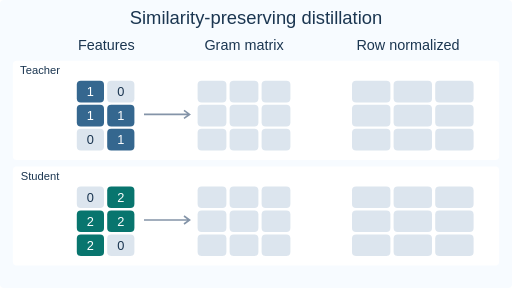
t = 0.00 s
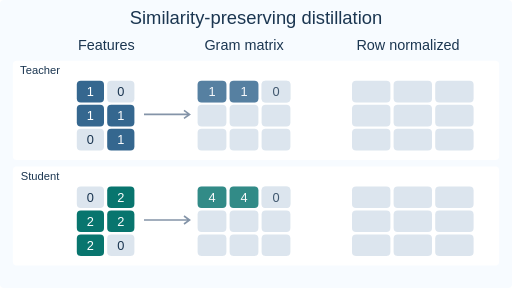
t = 1.68 s
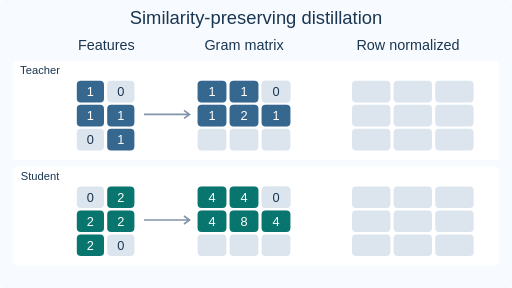
t = 3.36 s
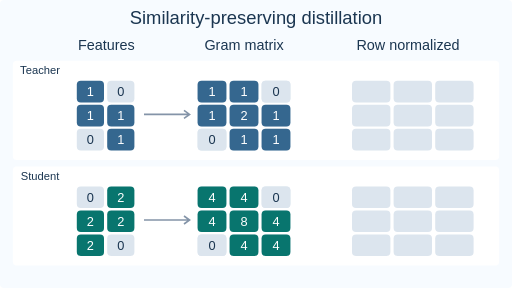
t = 5.16 s
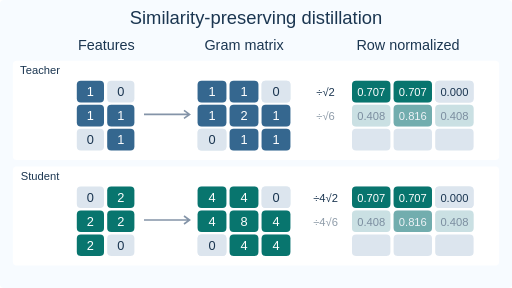
t = 6.66 s
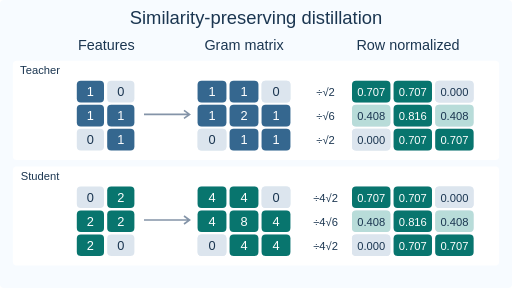
t = 8.22 s

The animated SVG that drew these frames (rendered in a browser with its animation timeline set to each time). Animation: 43 SMIL elements (animate=43); frames cover the first 8.22 s, repeats indefinitely.

<svg xmlns="http://www.w3.org/2000/svg" width="640" height="360" viewBox="0 0 640 360" role="img" aria-labelledby="title desc" font-family="Arial,Helvetica,sans-serif"><title id="title">Row normalized Gram matrices</title><desc id="desc">Different features produce scaled Gram matrices. Row-wise L2 normalization gives identical matrices.</desc><style>.fallback{display:none}@media(prefers-reduced-motion:reduce){.moving{display:none}.fallback{display:inline}}</style><g class="moving"><rect x="0" y="0" width="640" height="360" rx="5" fill="#f7fbff"/><text x="320" y="30" font-size="23" fill="#1b3651" text-anchor="middle">Similarity-preserving distillation</text><text x="133" y="62" font-size="18" fill="#1b3651" text-anchor="middle">Features</text><text x="305" y="62" font-size="18" fill="#1b3651" text-anchor="middle">Gram matrix</text><text x="510" y="62" font-size="18" fill="#1b3651" text-anchor="middle">Row normalized</text><rect x="16" y="76" width="608" height="124" rx="5" fill="#fff"/><text x="50" y="93" font-size="14" fill="#1b3651" text-anchor="middle">Teacher</text><rect x="96" y="101" width="34" height="27" rx="5" fill="#35678f"/><text x="113" y="120" font-size="16" fill="#fff" text-anchor="middle">1</text><rect x="134" y="101" width="34" height="27" rx="5" fill="#dce5ee"/><text x="151" y="120" font-size="16" fill="#1b3651" text-anchor="middle">0</text><rect x="96" y="131" width="34" height="27" rx="5" fill="#35678f"/><text x="113" y="150" font-size="16" fill="#fff" text-anchor="middle">1</text><rect x="134" y="131" width="34" height="27" rx="5" fill="#35678f"/><text x="151" y="150" font-size="16" fill="#fff" text-anchor="middle">1</text><rect x="96" y="161" width="34" height="27" rx="5" fill="#dce5ee"/><text x="113" y="180" font-size="16" fill="#1b3651" text-anchor="middle">0</text><rect x="134" y="161" width="34" height="27" rx="5" fill="#35678f"/><text x="151" y="180" font-size="16" fill="#fff" text-anchor="middle">1</text><path d="M180 143H237m-7 -5 7 5-7 5" fill="none" stroke="#8494a8" stroke-width="2"/><g opacity="1"><animate attributeName="opacity" values="0;0;1;1" keyTimes="0;0.43;0.48;1" dur="12s" repeatCount="indefinite"/><text x="407" y="120" font-size="14" fill="#1b3651" text-anchor="middle">÷√2</text></g><rect x="247" y="101" width="36" height="27" rx="5" fill="#dce5ee"/><g opacity="1"><animate attributeName="opacity" values="0;0;1;1" keyTimes="0;0.1;0.15;1" dur="12s" repeatCount="indefinite"/><rect x="247" y="101" width="36" height="27" rx="5" fill="#35678f"/><text x="265" y="120" font-size="16" fill="#fff" text-anchor="middle">1</text></g><rect x="440" y="101" width="48" height="27" rx="5" fill="#dce5ee"/><g opacity="1"><animate attributeName="opacity" values="0;0;1;1" keyTimes="0;0.43;0.48;1" dur="12s" repeatCount="indefinite"/><rect x="440" y="101" width="48" height="27" rx="5" fill="#08756e"/><text x="464" y="120" font-size="14" fill="#fff" text-anchor="middle">0.707</text></g><rect x="287" y="101" width="36" height="27" rx="5" fill="#dce5ee"/><g opacity="1"><animate attributeName="opacity" values="0;0;1;1" keyTimes="0;0.1;0.15;1" dur="12s" repeatCount="indefinite"/><rect x="287" y="101" width="36" height="27" rx="5" fill="#35678f"/><text x="305" y="120" font-size="16" fill="#fff" text-anchor="middle">1</text></g><rect x="492" y="101" width="48" height="27" rx="5" fill="#dce5ee"/><g opacity="1"><animate attributeName="opacity" values="0;0;1;1" keyTimes="0;0.43;0.48;1" dur="12s" repeatCount="indefinite"/><rect x="492" y="101" width="48" height="27" rx="5" fill="#08756e"/><text x="516" y="120" font-size="14" fill="#fff" text-anchor="middle">0.707</text></g><rect x="327" y="101" width="36" height="27" rx="5" fill="#dce5ee"/><g opacity="1"><animate attributeName="opacity" values="0;0;1;1" keyTimes="0;0.1;0.15;1" dur="12s" repeatCount="indefinite"/><rect x="327" y="101" width="36" height="27" rx="5" fill="#dce5ee"/><text x="345" y="120" font-size="16" fill="#1b3651" text-anchor="middle">0</text></g><rect x="544" y="101" width="48" height="27" rx="5" fill="#dce5ee"/><g opacity="1"><animate attributeName="opacity" values="0;0;1;1" keyTimes="0;0.43;0.48;1" dur="12s" repeatCount="indefinite"/><rect x="544" y="101" width="48" height="27" rx="5" fill="#dce5ee"/><text x="568" y="120" font-size="14" fill="#1b3651" text-anchor="middle">0.000</text></g><g opacity="1"><animate attributeName="opacity" values="0;0;1;1" keyTimes="0;0.53;0.58;1" dur="12s" repeatCount="indefinite"/><text x="407" y="150" font-size="14" fill="#1b3651" text-anchor="middle">÷√6</text></g><rect x="247" y="131" width="36" height="27" rx="5" fill="#dce5ee"/><g opacity="1"><animate attributeName="opacity" values="0;0;1;1" keyTimes="0;0.19;0.24;1" dur="12s" repeatCount="indefinite"/><rect x="247" y="131" width="36" height="27" rx="5" fill="#35678f"/><text x="265" y="150" font-size="16" fill="#fff" text-anchor="middle">1</text></g><rect x="440" y="131" width="48" height="27" rx="5" fill="#dce5ee"/><g opacity="1"><animate attributeName="opacity" values="0;0;1;1" keyTimes="0;0.53;0.58;1" dur="12s" repeatCount="indefinite"/><rect x="440" y="131" width="48" height="27" rx="5" fill="#b8dcd9"/><text x="464" y="150" font-size="14" fill="#1b3651" text-anchor="middle">0.408</text></g><rect x="287" y="131" width="36" height="27" rx="5" fill="#dce5ee"/><g opacity="1"><animate attributeName="opacity" values="0;0;1;1" keyTimes="0;0.19;0.24;1" dur="12s" repeatCount="indefinite"/><rect x="287" y="131" width="36" height="27" rx="5" fill="#35678f"/><text x="305" y="150" font-size="16" fill="#fff" text-anchor="middle">2</text></g><rect x="492" y="131" width="48" height="27" rx="5" fill="#dce5ee"/><g opacity="1"><animate attributeName="opacity" values="0;0;1;1" keyTimes="0;0.53;0.58;1" dur="12s" repeatCount="indefinite"/><rect x="492" y="131" width="48" height="27" rx="5" fill="#08756e"/><text x="516" y="150" font-size="14" fill="#fff" text-anchor="middle">0.816</text></g><rect x="327" y="131" width="36" height="27" rx="5" fill="#dce5ee"/><g opacity="1"><animate attributeName="opacity" values="0;0;1;1" keyTimes="0;0.19;0.24;1" dur="12s" repeatCount="indefinite"/><rect x="327" y="131" width="36" height="27" rx="5" fill="#35678f"/><text x="345" y="150" font-size="16" fill="#fff" text-anchor="middle">1</text></g><rect x="544" y="131" width="48" height="27" rx="5" fill="#dce5ee"/><g opacity="1"><animate attributeName="opacity" values="0;0;1;1" keyTimes="0;0.53;0.58;1" dur="12s" repeatCount="indefinite"/><rect x="544" y="131" width="48" height="27" rx="5" fill="#b8dcd9"/><text x="568" y="150" font-size="14" fill="#1b3651" text-anchor="middle">0.408</text></g><g opacity="1"><animate attributeName="opacity" values="0;0;1;1" keyTimes="0;0.63;0.6799999999999999;1" dur="12s" repeatCount="indefinite"/><text x="407" y="180" font-size="14" fill="#1b3651" text-anchor="middle">÷√2</text></g><rect x="247" y="161" width="36" height="27" rx="5" fill="#dce5ee"/><g opacity="1"><animate attributeName="opacity" values="0;0;1;1" keyTimes="0;0.28;0.32999999999999996;1" dur="12s" repeatCount="indefinite"/><rect x="247" y="161" width="36" height="27" rx="5" fill="#dce5ee"/><text x="265" y="180" font-size="16" fill="#1b3651" text-anchor="middle">0</text></g><rect x="440" y="161" width="48" height="27" rx="5" fill="#dce5ee"/><g opacity="1"><animate attributeName="opacity" values="0;0;1;1" keyTimes="0;0.63;0.6799999999999999;1" dur="12s" repeatCount="indefinite"/><rect x="440" y="161" width="48" height="27" rx="5" fill="#dce5ee"/><text x="464" y="180" font-size="14" fill="#1b3651" text-anchor="middle">0.000</text></g><rect x="287" y="161" width="36" height="27" rx="5" fill="#dce5ee"/><g opacity="1"><animate attributeName="opacity" values="0;0;1;1" keyTimes="0;0.28;0.32999999999999996;1" dur="12s" repeatCount="indefinite"/><rect x="287" y="161" width="36" height="27" rx="5" fill="#35678f"/><text x="305" y="180" font-size="16" fill="#fff" text-anchor="middle">1</text></g><rect x="492" y="161" width="48" height="27" rx="5" fill="#dce5ee"/><g opacity="1"><animate attributeName="opacity" values="0;0;1;1" keyTimes="0;0.63;0.6799999999999999;1" dur="12s" repeatCount="indefinite"/><rect x="492" y="161" width="48" height="27" rx="5" fill="#08756e"/><text x="516" y="180" font-size="14" fill="#fff" text-anchor="middle">0.707</text></g><rect x="327" y="161" width="36" height="27" rx="5" fill="#dce5ee"/><g opacity="1"><animate attributeName="opacity" values="0;0;1;1" keyTimes="0;0.28;0.32999999999999996;1" dur="12s" repeatCount="indefinite"/><rect x="327" y="161" width="36" height="27" rx="5" fill="#35678f"/><text x="345" y="180" font-size="16" fill="#fff" text-anchor="middle">1</text></g><rect x="544" y="161" width="48" height="27" rx="5" fill="#dce5ee"/><g opacity="1"><animate attributeName="opacity" values="0;0;1;1" keyTimes="0;0.63;0.6799999999999999;1" dur="12s" repeatCount="indefinite"/><rect x="544" y="161" width="48" height="27" rx="5" fill="#08756e"/><text x="568" y="180" font-size="14" fill="#fff" text-anchor="middle">0.707</text></g><rect x="16" y="208" width="608" height="124" rx="5" fill="#fff"/><text x="50" y="225" font-size="14" fill="#1b3651" text-anchor="middle">Student</text><rect x="96" y="233" width="34" height="27" rx="5" fill="#dce5ee"/><text x="113" y="252" font-size="16" fill="#1b3651" text-anchor="middle">0</text><rect x="134" y="233" width="34" height="27" rx="5" fill="#08756e"/><text x="151" y="252" font-size="16" fill="#fff" text-anchor="middle">2</text><rect x="96" y="263" width="34" height="27" rx="5" fill="#08756e"/><text x="113" y="282" font-size="16" fill="#fff" text-anchor="middle">2</text><rect x="134" y="263" width="34" height="27" rx="5" fill="#08756e"/><text x="151" y="282" font-size="16" fill="#fff" text-anchor="middle">2</text><rect x="96" y="293" width="34" height="27" rx="5" fill="#08756e"/><text x="113" y="312" font-size="16" fill="#fff" text-anchor="middle">2</text><rect x="134" y="293" width="34" height="27" rx="5" fill="#dce5ee"/><text x="151" y="312" font-size="16" fill="#1b3651" text-anchor="middle">0</text><path d="M180 275H237m-7 -5 7 5-7 5" fill="none" stroke="#8494a8" stroke-width="2"/><g opacity="1"><animate attributeName="opacity" values="0;0;1;1" keyTimes="0;0.43;0.48;1" dur="12s" repeatCount="indefinite"/><text x="407" y="252" font-size="14" fill="#1b3651" text-anchor="middle">÷4√2</text></g><rect x="247" y="233" width="36" height="27" rx="5" fill="#dce5ee"/><g opacity="1"><animate attributeName="opacity" values="0;0;1;1" keyTimes="0;0.1;0.15;1" dur="12s" repeatCount="indefinite"/><rect x="247" y="233" width="36" height="27" rx="5" fill="#08756e"/><text x="265" y="252" font-size="16" fill="#fff" text-anchor="middle">4</text></g><rect x="440" y="233" width="48" height="27" rx="5" fill="#dce5ee"/><g opacity="1"><animate attributeName="opacity" values="0;0;1;1" keyTimes="0;0.43;0.48;1" dur="12s" repeatCount="indefinite"/><rect x="440" y="233" width="48" height="27" rx="5" fill="#08756e"/><text x="464" y="252" font-size="14" fill="#fff" text-anchor="middle">0.707</text></g><rect x="287" y="233" width="36" height="27" rx="5" fill="#dce5ee"/><g opacity="1"><animate attributeName="opacity" values="0;0;1;1" keyTimes="0;0.1;0.15;1" dur="12s" repeatCount="indefinite"/><rect x="287" y="233" width="36" height="27" rx="5" fill="#08756e"/><text x="305" y="252" font-size="16" fill="#fff" text-anchor="middle">4</text></g><rect x="492" y="233" width="48" height="27" rx="5" fill="#dce5ee"/><g opacity="1"><animate attributeName="opacity" values="0;0;1;1" keyTimes="0;0.43;0.48;1" dur="12s" repeatCount="indefinite"/><rect x="492" y="233" width="48" height="27" rx="5" fill="#08756e"/><text x="516" y="252" font-size="14" fill="#fff" text-anchor="middle">0.707</text></g><rect x="327" y="233" width="36" height="27" rx="5" fill="#dce5ee"/><g opacity="1"><animate attributeName="opacity" values="0;0;1;1" keyTimes="0;0.1;0.15;1" dur="12s" repeatCount="indefinite"/><rect x="327" y="233" width="36" height="27" rx="5" fill="#dce5ee"/><text x="345" y="252" font-size="16" fill="#1b3651" text-anchor="middle">0</text></g><rect x="544" y="233" width="48" height="27" rx="5" fill="#dce5ee"/><g opacity="1"><animate attributeName="opacity" values="0;0;1;1" keyTimes="0;0.43;0.48;1" dur="12s" repeatCount="indefinite"/><rect x="544" y="233" width="48" height="27" rx="5" fill="#dce5ee"/><text x="568" y="252" font-size="14" fill="#1b3651" text-anchor="middle">0.000</text></g><g opacity="1"><animate attributeName="opacity" values="0;0;1;1" keyTimes="0;0.53;0.58;1" dur="12s" repeatCount="indefinite"/><text x="407" y="282" font-size="14" fill="#1b3651" text-anchor="middle">÷4√6</text></g><rect x="247" y="263" width="36" height="27" rx="5" fill="#dce5ee"/><g opacity="1"><animate attributeName="opacity" values="0;0;1;1" keyTimes="0;0.19;0.24;1" dur="12s" repeatCount="indefinite"/><rect x="247" y="263" width="36" height="27" rx="5" fill="#08756e"/><text x="265" y="282" font-size="16" fill="#fff" text-anchor="middle">4</text></g><rect x="440" y="263" width="48" height="27" rx="5" fill="#dce5ee"/><g opacity="1"><animate attributeName="opacity" values="0;0;1;1" keyTimes="0;0.53;0.58;1" dur="12s" repeatCount="indefinite"/><rect x="440" y="263" width="48" height="27" rx="5" fill="#b8dcd9"/><text x="464" y="282" font-size="14" fill="#1b3651" text-anchor="middle">0.408</text></g><rect x="287" y="263" width="36" height="27" rx="5" fill="#dce5ee"/><g opacity="1"><animate attributeName="opacity" values="0;0;1;1" keyTimes="0;0.19;0.24;1" dur="12s" repeatCount="indefinite"/><rect x="287" y="263" width="36" height="27" rx="5" fill="#08756e"/><text x="305" y="282" font-size="16" fill="#fff" text-anchor="middle">8</text></g><rect x="492" y="263" width="48" height="27" rx="5" fill="#dce5ee"/><g opacity="1"><animate attributeName="opacity" values="0;0;1;1" keyTimes="0;0.53;0.58;1" dur="12s" repeatCount="indefinite"/><rect x="492" y="263" width="48" height="27" rx="5" fill="#08756e"/><text x="516" y="282" font-size="14" fill="#fff" text-anchor="middle">0.816</text></g><rect x="327" y="263" width="36" height="27" rx="5" fill="#dce5ee"/><g opacity="1"><animate attributeName="opacity" values="0;0;1;1" keyTimes="0;0.19;0.24;1" dur="12s" repeatCount="indefinite"/><rect x="327" y="263" width="36" height="27" rx="5" fill="#08756e"/><text x="345" y="282" font-size="16" fill="#fff" text-anchor="middle">4</text></g><rect x="544" y="263" width="48" height="27" rx="5" fill="#dce5ee"/><g opacity="1"><animate attributeName="opacity" values="0;0;1;1" keyTimes="0;0.53;0.58;1" dur="12s" repeatCount="indefinite"/><rect x="544" y="263" width="48" height="27" rx="5" fill="#b8dcd9"/><text x="568" y="282" font-size="14" fill="#1b3651" text-anchor="middle">0.408</text></g><g opacity="1"><animate attributeName="opacity" values="0;0;1;1" keyTimes="0;0.63;0.6799999999999999;1" dur="12s" repeatCount="indefinite"/><text x="407" y="312" font-size="14" fill="#1b3651" text-anchor="middle">÷4√2</text></g><rect x="247" y="293" width="36" height="27" rx="5" fill="#dce5ee"/><g opacity="1"><animate attributeName="opacity" values="0;0;1;1" keyTimes="0;0.28;0.32999999999999996;1" dur="12s" repeatCount="indefinite"/><rect x="247" y="293" width="36" height="27" rx="5" fill="#dce5ee"/><text x="265" y="312" font-size="16" fill="#1b3651" text-anchor="middle">0</text></g><rect x="440" y="293" width="48" height="27" rx="5" fill="#dce5ee"/><g opacity="1"><animate attributeName="opacity" values="0;0;1;1" keyTimes="0;0.63;0.6799999999999999;1" dur="12s" repeatCount="indefinite"/><rect x="440" y="293" width="48" height="27" rx="5" fill="#dce5ee"/><text x="464" y="312" font-size="14" fill="#1b3651" text-anchor="middle">0.000</text></g><rect x="287" y="293" width="36" height="27" rx="5" fill="#dce5ee"/><g opacity="1"><animate attributeName="opacity" values="0;0;1;1" keyTimes="0;0.28;0.32999999999999996;1" dur="12s" repeatCount="indefinite"/><rect x="287" y="293" width="36" height="27" rx="5" fill="#08756e"/><text x="305" y="312" font-size="16" fill="#fff" text-anchor="middle">4</text></g><rect x="492" y="293" width="48" height="27" rx="5" fill="#dce5ee"/><g opacity="1"><animate attributeName="opacity" values="0;0;1;1" keyTimes="0;0.63;0.6799999999999999;1" dur="12s" repeatCount="indefinite"/><rect x="492" y="293" width="48" height="27" rx="5" fill="#08756e"/><text x="516" y="312" font-size="14" fill="#fff" text-anchor="middle">0.707</text></g><rect x="327" y="293" width="36" height="27" rx="5" fill="#dce5ee"/><g opacity="1"><animate attributeName="opacity" values="0;0;1;1" keyTimes="0;0.28;0.32999999999999996;1" dur="12s" repeatCount="indefinite"/><rect x="327" y="293" width="36" height="27" rx="5" fill="#08756e"/><text x="345" y="312" font-size="16" fill="#fff" text-anchor="middle">4</text></g><rect x="544" y="293" width="48" height="27" rx="5" fill="#dce5ee"/><g opacity="1"><animate attributeName="opacity" values="0;0;1;1" keyTimes="0;0.63;0.6799999999999999;1" dur="12s" repeatCount="indefinite"/><rect x="544" y="293" width="48" height="27" rx="5" fill="#08756e"/><text x="568" y="312" font-size="14" fill="#fff" text-anchor="middle">0.707</text></g><g opacity="1"><animate attributeName="opacity" values="0;0;1;1" keyTimes="0;0.76;0.8;1" dur="12s" repeatCount="indefinite"/><text x="320" y="349" font-size="18" fill="#08756e" text-anchor="middle">Same row-normalized Gram matrix · loss = 0</text></g></g><g class="fallback"><rect x="0" y="0" width="640" height="360" rx="5" fill="#f7fbff"/><text x="320" y="30" font-size="23" fill="#1b3651" text-anchor="middle">Similarity-preserving distillation</text><text x="133" y="62" font-size="18" fill="#1b3651" text-anchor="middle">Features</text><text x="305" y="62" font-size="18" fill="#1b3651" text-anchor="middle">Gram matrix</text><text x="510" y="62" font-size="18" fill="#1b3651" text-anchor="middle">Row normalized</text><rect x="16" y="76" width="608" height="124" rx="5" fill="#fff"/><text x="50" y="93" font-size="14" fill="#1b3651" text-anchor="middle">Teacher</text><rect x="96" y="101" width="34" height="27" rx="5" fill="#35678f"/><text x="113" y="120" font-size="16" fill="#fff" text-anchor="middle">1</text><rect x="134" y="101" width="34" height="27" rx="5" fill="#dce5ee"/><text x="151" y="120" font-size="16" fill="#1b3651" text-anchor="middle">0</text><rect x="96" y="131" width="34" height="27" rx="5" fill="#35678f"/><text x="113" y="150" font-size="16" fill="#fff" text-anchor="middle">1</text><rect x="134" y="131" width="34" height="27" rx="5" fill="#35678f"/><text x="151" y="150" font-size="16" fill="#fff" text-anchor="middle">1</text><rect x="96" y="161" width="34" height="27" rx="5" fill="#dce5ee"/><text x="113" y="180" font-size="16" fill="#1b3651" text-anchor="middle">0</text><rect x="134" y="161" width="34" height="27" rx="5" fill="#35678f"/><text x="151" y="180" font-size="16" fill="#fff" text-anchor="middle">1</text><path d="M180 143H237m-7 -5 7 5-7 5" fill="none" stroke="#8494a8" stroke-width="2"/><text x="407" y="120" font-size="14" fill="#1b3651" text-anchor="middle">÷√2</text><rect x="247" y="101" width="36" height="27" rx="5" fill="#dce5ee"/><rect x="247" y="101" width="36" height="27" rx="5" fill="#35678f"/><text x="265" y="120" font-size="16" fill="#fff" text-anchor="middle">1</text><rect x="440" y="101" width="48" height="27" rx="5" fill="#dce5ee"/><rect x="440" y="101" width="48" height="27" rx="5" fill="#08756e"/><text x="464" y="120" font-size="14" fill="#fff" text-anchor="middle">0.707</text><rect x="287" y="101" width="36" height="27" rx="5" fill="#dce5ee"/><rect x="287" y="101" width="36" height="27" rx="5" fill="#35678f"/><text x="305" y="120" font-size="16" fill="#fff" text-anchor="middle">1</text><rect x="492" y="101" width="48" height="27" rx="5" fill="#dce5ee"/><rect x="492" y="101" width="48" height="27" rx="5" fill="#08756e"/><text x="516" y="120" font-size="14" fill="#fff" text-anchor="middle">0.707</text><rect x="327" y="101" width="36" height="27" rx="5" fill="#dce5ee"/><rect x="327" y="101" width="36" height="27" rx="5" fill="#dce5ee"/><text x="345" y="120" font-size="16" fill="#1b3651" text-anchor="middle">0</text><rect x="544" y="101" width="48" height="27" rx="5" fill="#dce5ee"/><rect x="544" y="101" width="48" height="27" rx="5" fill="#dce5ee"/><text x="568" y="120" font-size="14" fill="#1b3651" text-anchor="middle">0.000</text><text x="407" y="150" font-size="14" fill="#1b3651" text-anchor="middle">÷√6</text><rect x="247" y="131" width="36" height="27" rx="5" fill="#dce5ee"/><rect x="247" y="131" width="36" height="27" rx="5" fill="#35678f"/><text x="265" y="150" font-size="16" fill="#fff" text-anchor="middle">1</text><rect x="440" y="131" width="48" height="27" rx="5" fill="#dce5ee"/><rect x="440" y="131" width="48" height="27" rx="5" fill="#b8dcd9"/><text x="464" y="150" font-size="14" fill="#1b3651" text-anchor="middle">0.408</text><rect x="287" y="131" width="36" height="27" rx="5" fill="#dce5ee"/><rect x="287" y="131" width="36" height="27" rx="5" fill="#35678f"/><text x="305" y="150" font-size="16" fill="#fff" text-anchor="middle">2</text><rect x="492" y="131" width="48" height="27" rx="5" fill="#dce5ee"/><rect x="492" y="131" width="48" height="27" rx="5" fill="#08756e"/><text x="516" y="150" font-size="14" fill="#fff" text-anchor="middle">0.816</text><rect x="327" y="131" width="36" height="27" rx="5" fill="#dce5ee"/><rect x="327" y="131" width="36" height="27" rx="5" fill="#35678f"/><text x="345" y="150" font-size="16" fill="#fff" text-anchor="middle">1</text><rect x="544" y="131" width="48" height="27" rx="5" fill="#dce5ee"/><rect x="544" y="131" width="48" height="27" rx="5" fill="#b8dcd9"/><text x="568" y="150" font-size="14" fill="#1b3651" text-anchor="middle">0.408</text><text x="407" y="180" font-size="14" fill="#1b3651" text-anchor="middle">÷√2</text><rect x="247" y="161" width="36" height="27" rx="5" fill="#dce5ee"/><rect x="247" y="161" width="36" height="27" rx="5" fill="#dce5ee"/><text x="265" y="180" font-size="16" fill="#1b3651" text-anchor="middle">0</text><rect x="440" y="161" width="48" height="27" rx="5" fill="#dce5ee"/><rect x="440" y="161" width="48" height="27" rx="5" fill="#dce5ee"/><text x="464" y="180" font-size="14" fill="#1b3651" text-anchor="middle">0.000</text><rect x="287" y="161" width="36" height="27" rx="5" fill="#dce5ee"/><rect x="287" y="161" width="36" height="27" rx="5" fill="#35678f"/><text x="305" y="180" font-size="16" fill="#fff" text-anchor="middle">1</text><rect x="492" y="161" width="48" height="27" rx="5" fill="#dce5ee"/><rect x="492" y="161" width="48" height="27" rx="5" fill="#08756e"/><text x="516" y="180" font-size="14" fill="#fff" text-anchor="middle">0.707</text><rect x="327" y="161" width="36" height="27" rx="5" fill="#dce5ee"/><rect x="327" y="161" width="36" height="27" rx="5" fill="#35678f"/><text x="345" y="180" font-size="16" fill="#fff" text-anchor="middle">1</text><rect x="544" y="161" width="48" height="27" rx="5" fill="#dce5ee"/><rect x="544" y="161" width="48" height="27" rx="5" fill="#08756e"/><text x="568" y="180" font-size="14" fill="#fff" text-anchor="middle">0.707</text><rect x="16" y="208" width="608" height="124" rx="5" fill="#fff"/><text x="50" y="225" font-size="14" fill="#1b3651" text-anchor="middle">Student</text><rect x="96" y="233" width="34" height="27" rx="5" fill="#dce5ee"/><text x="113" y="252" font-size="16" fill="#1b3651" text-anchor="middle">0</text><rect x="134" y="233" width="34" height="27" rx="5" fill="#08756e"/><text x="151" y="252" font-size="16" fill="#fff" text-anchor="middle">2</text><rect x="96" y="263" width="34" height="27" rx="5" fill="#08756e"/><text x="113" y="282" font-size="16" fill="#fff" text-anchor="middle">2</text><rect x="134" y="263" width="34" height="27" rx="5" fill="#08756e"/><text x="151" y="282" font-size="16" fill="#fff" text-anchor="middle">2</text><rect x="96" y="293" width="34" height="27" rx="5" fill="#08756e"/><text x="113" y="312" font-size="16" fill="#fff" text-anchor="middle">2</text><rect x="134" y="293" width="34" height="27" rx="5" fill="#dce5ee"/><text x="151" y="312" font-size="16" fill="#1b3651" text-anchor="middle">0</text><path d="M180 275H237m-7 -5 7 5-7 5" fill="none" stroke="#8494a8" stroke-width="2"/><text x="407" y="252" font-size="14" fill="#1b3651" text-anchor="middle">÷4√2</text><rect x="247" y="233" width="36" height="27" rx="5" fill="#dce5ee"/><rect x="247" y="233" width="36" height="27" rx="5" fill="#08756e"/><text x="265" y="252" font-size="16" fill="#fff" text-anchor="middle">4</text><rect x="440" y="233" width="48" height="27" rx="5" fill="#dce5ee"/><rect x="440" y="233" width="48" height="27" rx="5" fill="#08756e"/><text x="464" y="252" font-size="14" fill="#fff" text-anchor="middle">0.707</text><rect x="287" y="233" width="36" height="27" rx="5" fill="#dce5ee"/><rect x="287" y="233" width="36" height="27" rx="5" fill="#08756e"/><text x="305" y="252" font-size="16" fill="#fff" text-anchor="middle">4</text><rect x="492" y="233" width="48" height="27" rx="5" fill="#dce5ee"/><rect x="492" y="233" width="48" height="27" rx="5" fill="#08756e"/><text x="516" y="252" font-size="14" fill="#fff" text-anchor="middle">0.707</text><rect x="327" y="233" width="36" height="27" rx="5" fill="#dce5ee"/><rect x="327" y="233" width="36" height="27" rx="5" fill="#dce5ee"/><text x="345" y="252" font-size="16" fill="#1b3651" text-anchor="middle">0</text><rect x="544" y="233" width="48" height="27" rx="5" fill="#dce5ee"/><rect x="544" y="233" width="48" height="27" rx="5" fill="#dce5ee"/><text x="568" y="252" font-size="14" fill="#1b3651" text-anchor="middle">0.000</text><text x="407" y="282" font-size="14" fill="#1b3651" text-anchor="middle">÷4√6</text><rect x="247" y="263" width="36" height="27" rx="5" fill="#dce5ee"/><rect x="247" y="263" width="36" height="27" rx="5" fill="#08756e"/><text x="265" y="282" font-size="16" fill="#fff" text-anchor="middle">4</text><rect x="440" y="263" width="48" height="27" rx="5" fill="#dce5ee"/><rect x="440" y="263" width="48" height="27" rx="5" fill="#b8dcd9"/><text x="464" y="282" font-size="14" fill="#1b3651" text-anchor="middle">0.408</text><rect x="287" y="263" width="36" height="27" rx="5" fill="#dce5ee"/><rect x="287" y="263" width="36" height="27" rx="5" fill="#08756e"/><text x="305" y="282" font-size="16" fill="#fff" text-anchor="middle">8</text><rect x="492" y="263" width="48" height="27" rx="5" fill="#dce5ee"/><rect x="492" y="263" width="48" height="27" rx="5" fill="#08756e"/><text x="516" y="282" font-size="14" fill="#fff" text-anchor="middle">0.816</text><rect x="327" y="263" width="36" height="27" rx="5" fill="#dce5ee"/><rect x="327" y="263" width="36" height="27" rx="5" fill="#08756e"/><text x="345" y="282" font-size="16" fill="#fff" text-anchor="middle">4</text><rect x="544" y="263" width="48" height="27" rx="5" fill="#dce5ee"/><rect x="544" y="263" width="48" height="27" rx="5" fill="#b8dcd9"/><text x="568" y="282" font-size="14" fill="#1b3651" text-anchor="middle">0.408</text><text x="407" y="312" font-size="14" fill="#1b3651" text-anchor="middle">÷4√2</text><rect x="247" y="293" width="36" height="27" rx="5" fill="#dce5ee"/><rect x="247" y="293" width="36" height="27" rx="5" fill="#dce5ee"/><text x="265" y="312" font-size="16" fill="#1b3651" text-anchor="middle">0</text><rect x="440" y="293" width="48" height="27" rx="5" fill="#dce5ee"/><rect x="440" y="293" width="48" height="27" rx="5" fill="#dce5ee"/><text x="464" y="312" font-size="14" fill="#1b3651" text-anchor="middle">0.000</text><rect x="287" y="293" width="36" height="27" rx="5" fill="#dce5ee"/><rect x="287" y="293" width="36" height="27" rx="5" fill="#08756e"/><text x="305" y="312" font-size="16" fill="#fff" text-anchor="middle">4</text><rect x="492" y="293" width="48" height="27" rx="5" fill="#dce5ee"/><rect x="492" y="293" width="48" height="27" rx="5" fill="#08756e"/><text x="516" y="312" font-size="14" fill="#fff" text-anchor="middle">0.707</text><rect x="327" y="293" width="36" height="27" rx="5" fill="#dce5ee"/><rect x="327" y="293" width="36" height="27" rx="5" fill="#08756e"/><text x="345" y="312" font-size="16" fill="#fff" text-anchor="middle">4</text><rect x="544" y="293" width="48" height="27" rx="5" fill="#dce5ee"/><rect x="544" y="293" width="48" height="27" rx="5" fill="#08756e"/><text x="568" y="312" font-size="14" fill="#fff" text-anchor="middle">0.707</text><text x="320" y="349" font-size="18" fill="#08756e" text-anchor="middle">Same row-normalized Gram matrix · loss = 0</text></g></svg>
